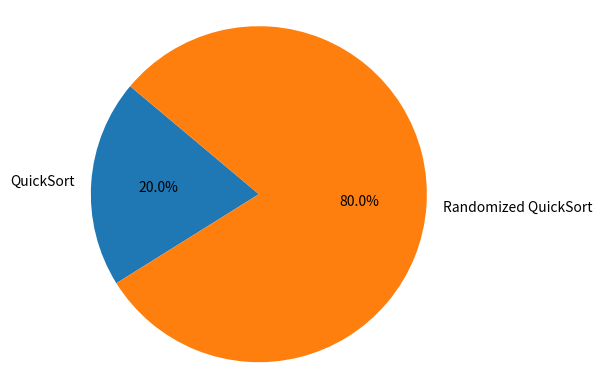

The matplotlib source for this figure:
import os
import matplotlib.pyplot as plt

# Create the 'plots' directory if it doesn't exist
if not os.path.exists('plots'):
    os.makedirs('plots')

# Assuming you already have the pie chart code here
# Example pie chart
labels = ['QuickSort', 'Randomized QuickSort']
sizes = [20, 80]  # Example data

# Create a pie chart
plt.pie(sizes, labels=labels, autopct='%1.1f%%', startangle=140)
plt.axis('equal')  # Equal aspect ratio ensures that pie chart is drawn as a circle.

# Save the pie chart to the 'plots' folder
plt.savefig('plots/sorting_times_pie_chart.png')
print("Pie chart saved successfully!")
